Run: headless pygame with SDL's dummy video driver; simulated clock (each Clock.tick advances the game by its frame time, no real sleeping); random seed 0; keys injected as events and as key.get_pressed() state; mouse plan: one left click at the window centre at the start of phase 2, then a move to the lower-right quarter at the start of phase 3.
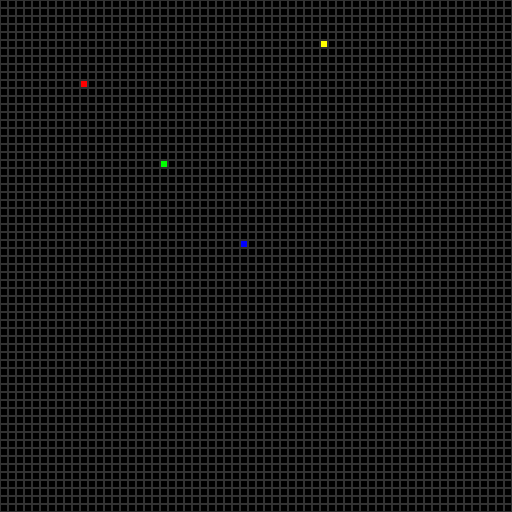
Frame 1 of 4 · flips 1–60 · no input
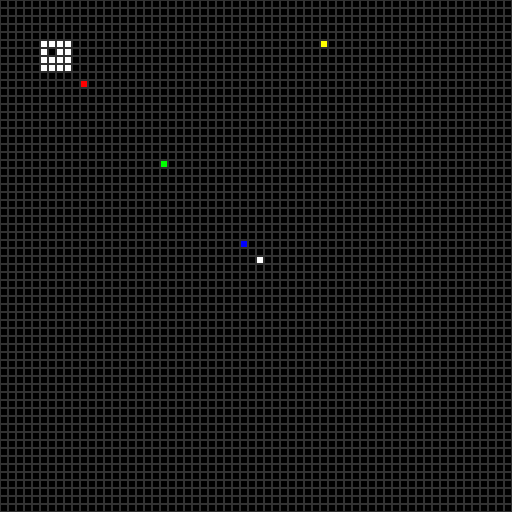
Frame 2 of 4 · flips 61–180 · clicked the window centre · tapped SPACE, RETURN · held RIGHT (→), D
Frame 3 of 4 · flips 181–300 · moved the mouse to the lower-right quarter · held DOWN (↓), S · screen unchanged from frame 2, image omitted
Frame 4 of 4 · flips 301–420 · held LEFT (←), A, UP (↑), W · screen unchanged from frame 3, image omitted

The pygame program that drew these frames:

import pygame
import random
import sys

pygame.init()

WIDTH = 512
HEIGHT = 512
GRID_SIZE = 64

PIXEL_SIZE = WIDTH // GRID_SIZE

screen = pygame.display.set_mode((WIDTH, HEIGHT))
pygame.display.set_caption("Pixel Art Generator")

#grid 
grid = [[(0,0,0) for _ in range(GRID_SIZE)] for _ in range(GRID_SIZE)]

#test

grid[10][10] = (255,0,0)
grid[20][20] = (0,255,0)
grid[30][30] = (0,0,255)
grid[40][5] = (255,255,0)

clock = pygame.time.Clock()

cursor_x = 5
cursor_y = 5

def draw_h():
    global cursor_x, cursor_y

    for i in range(5):
        for j in range(5):
            grid[cursor_x+i][cursor_y+j] = (255,255,255)

def draw_e():
    global cursor_x, cursor_y

    grid[cursor_x+1][cursor_y+1] = (255,255,255)
    grid[cursor_x+3][cursor_y+1] = (255,255,255)

def draw_l():
    global cursor_x, cursor_y

    for j in range(5):
        grid[cursor_x+2][cursor_y+j] = (255,255,255)

def draw_o():
    global cursor_x, cursor_y

    for i in range(5):
        grid[cursor_x+i][cursor_y] = (255,255,255)
        grid[cursor_x+i][cursor_y+4] = (255,255,255)

    for j in range(5):
        grid[cursor_x][cursor_y+j] = (255,255,255)
        grid[cursor_x+4][cursor_y+j] = (255,255,255)

def move_cursor():
    global cursor_x, cursor_y

    cursor_x += 6

    if cursor_x + 5 >= GRID_SIZE:
        cursor_x = 5
        cursor_y += 6

    if cursor_y + 5 >= GRID_SIZE:
        cursor_x = 5
        cursor_y = 5

def generate_creature(word):
    global cursor_x, cursor_y
    size = len(word)

    #draw body
    for i in range(size + 3):
        for j in range(size + 3):
            grid[cursor_x+i][cursor_y+j] = (255,255,255)

    #draw eyes
    grid[cursor_x+1][cursor_y+1] = (0,0,0)
    grid[cursor_x+size][cursor_y+1] = (0,0,0)

    #random legs
    if random.random() > 0.5:
        grid[cursor_x+1][cursor_y+size+2] = (255,255,255)
        grid[cursor_x+size][cursor_y+size+2] = (255,255,255)
    move_cursor()

    if cursor_x + 10 >= GRID_SIZE:
        cursor_x = 5
        cursor_y += 10

rules = {
    "h": draw_h,
    "e": draw_e,
    "l": draw_l,
    "o": draw_o
}

typed_text = ""

while True:
    
    if pygame.mouse.get_pressed()[0]:

        mx, my = pygame.mouse.get_pos()

        grid_x = mx // PIXEL_SIZE
        grid_y = my // PIXEL_SIZE
        
        if 0 <= grid_x < GRID_SIZE and 0 <= grid_y < GRID_SIZE:
            grid[grid_x][grid_y] = (255,255,255)

    for event in pygame.event.get():
        if event.type == pygame.QUIT:
            pygame.quit()
            sys.exit()

        if event.type == pygame.KEYDOWN:

            key = event.unicode

            if key.isalpha():
                typed_text += key

            if event.key == pygame.K_BACKSPACE:
                
                cursor_x -= 6
                if cursor_x < 5:
                    cursor_x = GRID_SIZE - 11
                    cursor_y -= 6
                
                if cursor_y < 5:
                    cursor_y = 5

                for i in range(5):
                    for j in range(5):
                        grid[cursor_x+i][cursor_y+j] = (0,0,0)

            if event.key == pygame.K_SPACE:
                generate_creature(typed_text)
                typed_text = ""

            if key in rules:
                rules[key]()
                move_cursor()

    screen.fill((30,30,30))

    for x in range(GRID_SIZE):
        for y in range(GRID_SIZE):

            color = grid[x][y]

            pygame.draw.rect(
                    screen,
                    color,
                    (x*PIXEL_SIZE, y*PIXEL_SIZE, PIXEL_SIZE, PIXEL_SIZE)
            )

            pygame.draw.rect(
                    screen,
                    (50,50,50),
                    (x*PIXEL_SIZE, y*PIXEL_SIZE, PIXEL_SIZE, PIXEL_SIZE),
                    1
            )

    
    pygame.display.update()
    clock.tick(60)
